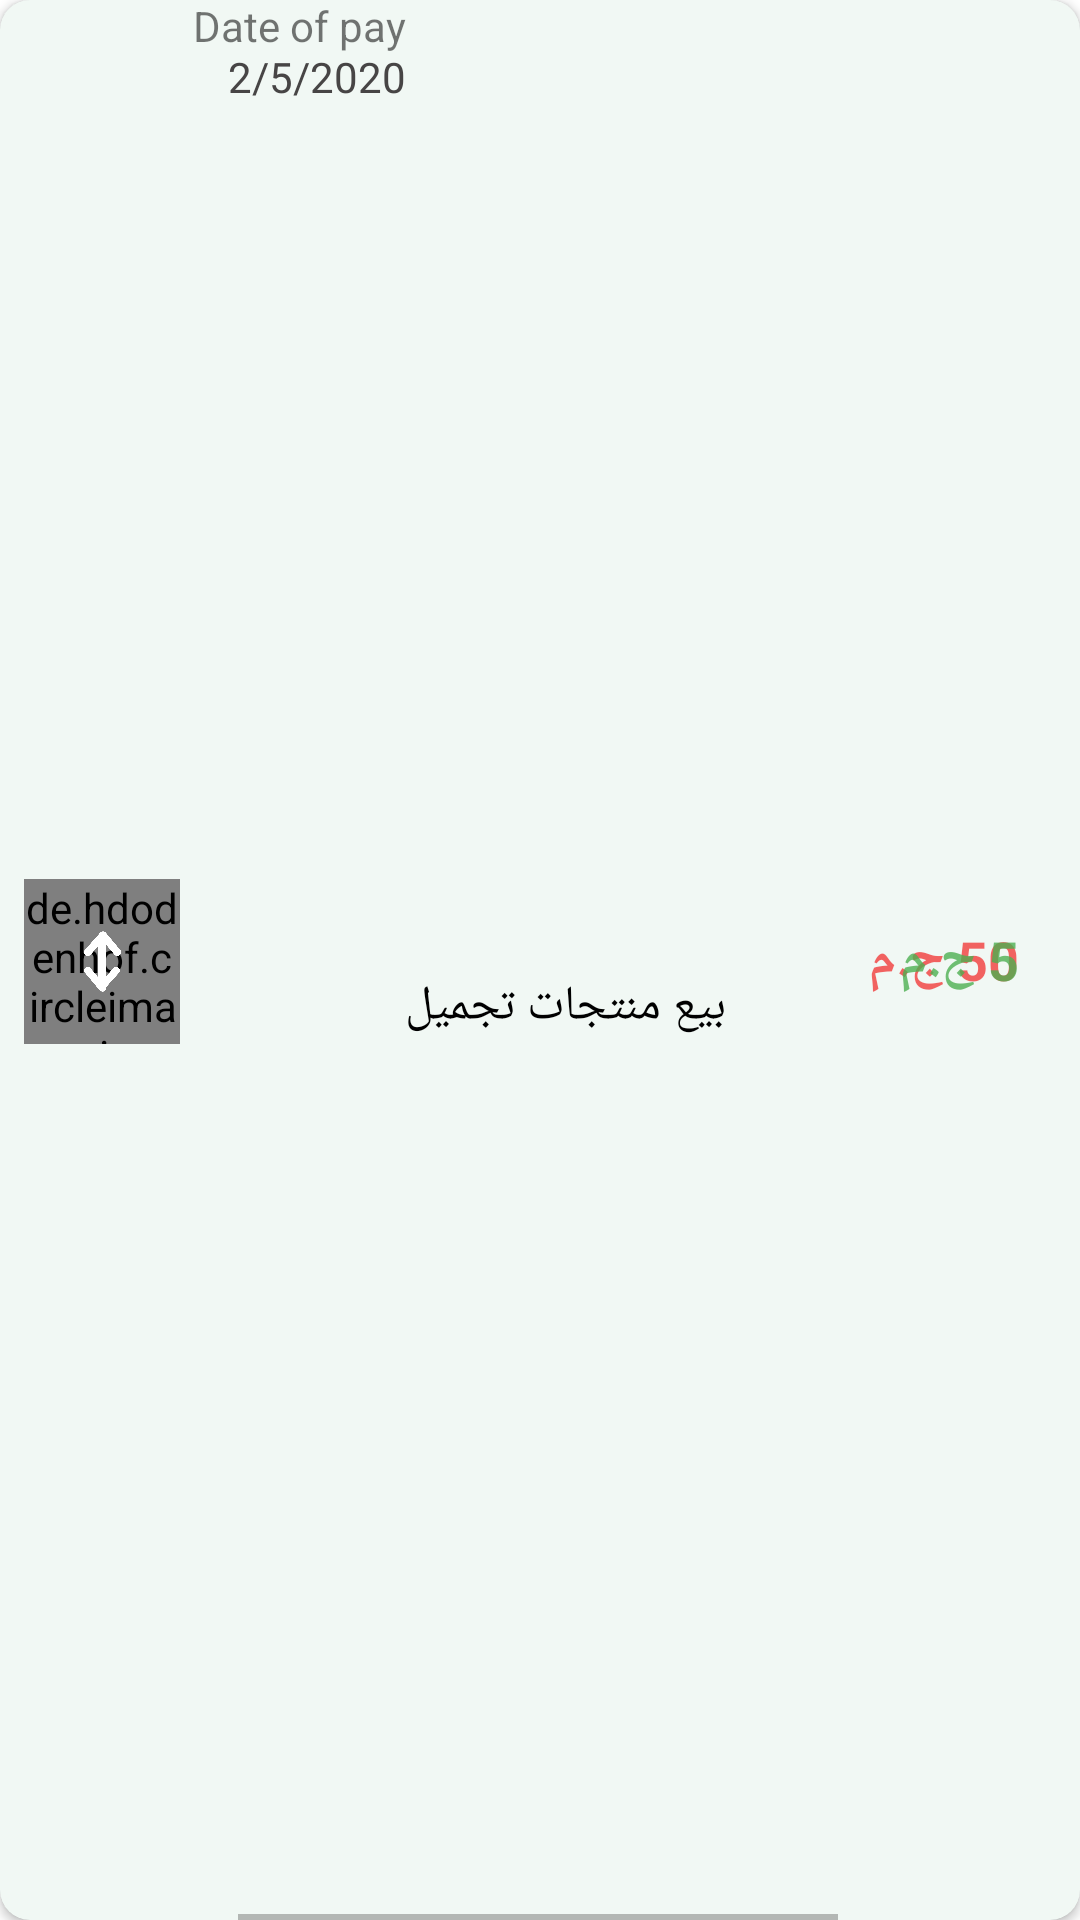

Android layout source for this screen:
<!-- AndroidManifest.xml: application theme Theme.N5arrb -->
<!-- res/layout/contactrow.xml -->
<?xml version="1.0" encoding="utf-8"?>
<androidx.cardview.widget.CardView xmlns:android="http://schemas.android.com/apk/res/android"
    xmlns:app="http://schemas.android.com/apk/res-auto"
    xmlns:tools="http://schemas.android.com/tools"
    android:layout_width="match_parent"
    android:id="@+id/rows"
    android:layout_marginTop="6dp"
    android:layout_marginRight="12dp"
    android:layout_marginLeft="12dp"
    app:cardCornerRadius="10dp"
    android:layout_height="90dp">

        <androidx.constraintlayout.widget.ConstraintLayout
            android:layout_width="match_parent"
            android:background="#0F1E8C45"
            android:layout_height="match_parent">

            <TextView
                android:id="@+id/namerow"
                android:layout_width="200dp"
                android:layout_height="2dp"
                android:background="#43040303"
                app:layout_constraintBottom_toBottomOf="parent"
                app:layout_constraintEnd_toEndOf="parent"
                app:layout_constraintHorizontal_bias="0.496"
                app:layout_constraintStart_toStartOf="parent" />

            <de.hdodenhof.circleimageview.CircleImageView
                android:id="@+id/image_u"

                android:layout_width="52dp"
                android:layout_height="55dp"
                android:layout_marginStart="8dp"
                android:layout_marginTop="8dp"
                android:layout_marginBottom="5dp"
                android:src="@drawable/circlshap"
                app:layout_constraintBottom_toTopOf="@+id/namerow"
                app:layout_constraintStart_toStartOf="parent"
                app:layout_constraintTop_toTopOf="parent"
                tools:ignore="MissingConstraints" />

            <de.hdodenhof.circleimageview.CircleImageView
                android:id="@+id/image_d"

                android:layout_width="52dp"
                android:layout_height="55dp"
                android:layout_marginStart="8dp"
                android:layout_marginTop="8dp"
                android:layout_marginBottom="5dp"
                android:src="@drawable/circ2shap"
                app:layout_constraintBottom_toTopOf="@+id/namerow"
                app:layout_constraintStart_toStartOf="parent"
                app:layout_constraintTop_toTopOf="parent"
                tools:ignore="MissingConstraints" />

            <TextView
                android:id="@+id/description_Transaction"
                android:layout_width="166dp"
                android:layout_height="wrap_content"
                android:layout_marginStart="16dp"
                android:layout_marginTop="4dp"
                android:layout_marginBottom="6dp"
                android:text="بيع منتجات تجميل "
                android:textColor="#000000"
                android:textSize="16dp"
                android:textStyle="normal"
                app:layout_constraintBottom_toTopOf="@+id/namerow"
                app:layout_constraintStart_toEndOf="@+id/image_u"
                app:layout_constraintTop_toBottomOf="@+id/date_pay" />

            <TextView
                android:id="@+id/mony_one_Action"
                android:layout_width="wrap_content"
                android:layout_height="wrap_content"
                android:layout_marginEnd="16dp"

                android:text=" 50 ج.م"
                android:textColor="#A9F11515"
                android:textSize="18dp"
                android:textStyle="bold"
                app:layout_constraintBottom_toBottomOf="parent"
                app:layout_constraintEnd_toEndOf="parent"
                app:layout_constraintTop_toTopOf="parent" />

            <TextView
                android:id="@+id/CostID"
                android:layout_width="wrap_content"
                android:layout_height="wrap_content"
                android:layout_margin="10dp"
                android:layout_marginTop="16dp"
                android:layout_marginEnd="8dp"
                app:layout_constraintBottom_toTopOf="@id/mony_up"
                app:layout_constraintEnd_toEndOf="parent"
                app:layout_constraintTop_toTopOf="parent" />
            <TextView
                android:id="@+id/mony_up"
                android:layout_width="wrap_content"
                android:layout_height="wrap_content"
                android:layout_marginEnd="16dp"
                android:text=" 5 ج.م"
                android:textColor="#CB4CAF50"
                android:textSize="18dp"
                android:textStyle="bold"
                app:layout_constraintBottom_toBottomOf="parent"
                app:layout_constraintEnd_toEndOf="parent"
                app:layout_constraintTop_toTopOf="parent" />

            <ImageView
        android:id="@+id/imagedp"
        android:layout_width="28dp"
        android:layout_height="45dp"
        app:layout_constraintBottom_toBottomOf="@+id/image_u"
        app:layout_constraintEnd_toEndOf="@+id/image_u"
        app:layout_constraintStart_toStartOf="@+id/image_u"
        app:layout_constraintTop_toTopOf="@+id/image_u"
        app:srcCompat="@drawable/downarr" />

            <ImageView
                android:id="@+id/imageup"
                android:layout_width="29dp"
                android:layout_height="45dp"
                app:layout_constraintBottom_toBottomOf="@+id/image_u"
                app:layout_constraintEnd_toEndOf="@+id/image_u"
                app:layout_constraintStart_toStartOf="@+id/image_u"
                app:layout_constraintTop_toTopOf="@+id/image_u"
                app:srcCompat="@drawable/upup" />
            <TextView
                android:layout_width="wrap_content"
                android:layout_height="wrap_content"
                app:layout_constraintTop_toTopOf="parent"
                app:layout_constraintBottom_toTopOf="@id/date_pay"
                android:text="@string/date_of_pay"
                app:layout_constraintEnd_toEndOf="@id/date_pay"/>

            <TextView
                android:id="@+id/date_pay"
                android:layout_width="wrap_content"
                android:layout_height="wrap_content"

                android:layout_marginStart="16dp"
                android:layout_marginTop="16dp"
                android:text="2/5/2020"
                android:textColor="#474545"
                app:layout_constraintStart_toEndOf="@+id/image_u"
                app:layout_constraintTop_toTopOf="parent" />


        </androidx.constraintlayout.widget.ConstraintLayout>




</androidx.cardview.widget.CardView>
<!-- resources referenced by this layout -->
<resources>
  <!-- drawable circ2shap (drawable) -->
  <?xml version="1.0" encoding="utf-8"?>
  <selector xmlns:android="http://schemas.android.com/apk/res/android">
  
      <item>
  
  
          <shape
  
              android:shape="rectangle">
              <size android:width="150dp"
                  android:height="130dp">
  
              </size>
  
  
  
              <corners android:bottomLeftRadius="20sp"
                  android:topLeftRadius="20sp"
                  android:topRightRadius="20sp"
                  android:bottomRightRadius="20sp"
                  />
              <stroke android:color="#1E020202"
                  android:width="1dp"/>
  
              <solid android:color="#A9F11515"/>
  
          </shape>
      </item>
  </selector>
  <!-- drawable circlshap (drawable) -->
  <?xml version="1.0" encoding="utf-8"?>
  <selector xmlns:android="http://schemas.android.com/apk/res/android">
  
      <item>
  
  
          <shape
  
              android:shape="rectangle">
              <size android:width="150dp"
                  android:height="130dp">
  
              </size>
  
  
  
              <corners android:bottomLeftRadius="20sp"
                  android:topLeftRadius="20sp"
                  android:topRightRadius="20sp"
                  android:bottomRightRadius="20sp"
                  />
              <stroke android:color="#1E020202"
                  android:width="1dp"/>
  
              <solid android:color="#9F1E8C45"/>
  
          </shape>
      </item>
  </selector>
  <!-- drawable downarr: png bitmap (drawable-v24, 10457 bytes) -->
  <!-- drawable upup: png bitmap (drawable-v24, 10457 bytes) -->
  <string name="date_of_pay">Date of pay</string>
  <style name="Theme.N5arrb" parent="Theme.MaterialComponents.Light.NoActionBar">
          
          <item name="colorPrimary">@color/purple_500</item>
          <item name="colorPrimaryVariant">@color/purple_700</item>
          <item name="colorOnPrimary">@color/white</item>
          
          <item name="colorSecondary">@color/teal_200</item>
          <item name="colorSecondaryVariant">@color/teal_700</item>
          <item name="colorOnSecondary">@color/black</item>
          
          <item name="android:statusBarColor" tools:targetApi="l">?attr/colorPrimaryVariant</item>
          
      </style>
  <color name="purple_500">#FF6200EE</color>
  <color name="purple_700">#1E8C45</color>
  <color name="white">#FFFFFFFF</color>
  <color name="teal_200">#FF03DAC5</color>
  <color name="teal_700">#FF018786</color>
  <color name="black">#FF000000</color>
</resources>
